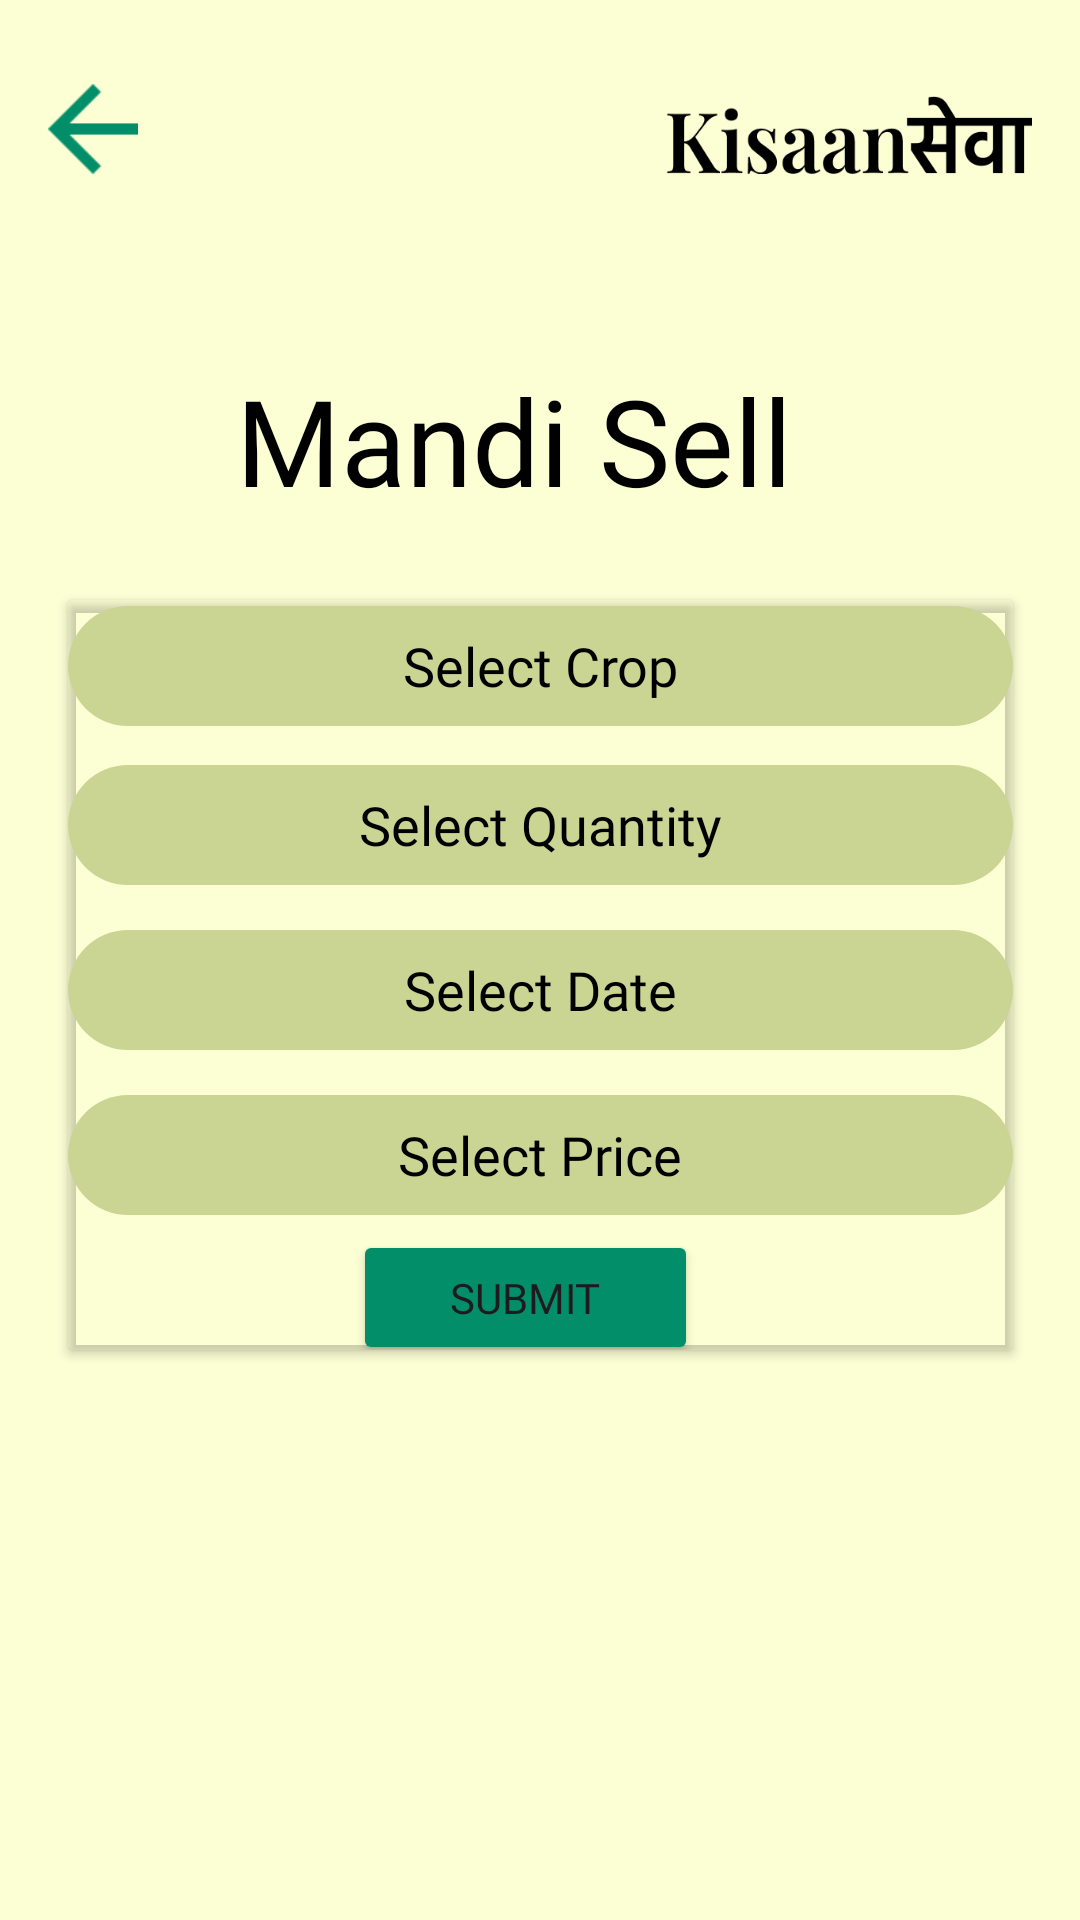

Write the Android layout XML for this screen, with the resource values it uses.
<!-- AndroidManifest.xml: application theme Theme.KissanSeva -->
<!-- res/layout/activity_sell.xml -->
<?xml version="1.0" encoding="utf-8"?>
<androidx.constraintlayout.widget.ConstraintLayout xmlns:android="http://schemas.android.com/apk/res/android"
    xmlns:app="http://schemas.android.com/apk/res-auto"
    xmlns:tools="http://schemas.android.com/tools"
    android:layout_width="match_parent"
    android:layout_height="match_parent"
    tools:context=".sell"
    android:background="#fcffd4">

    <ImageButton
        android:id="@+id/imageButton1"
        android:layout_width="30dp"
        android:layout_height="30dp"
        android:layout_marginStart="16dp"
        android:layout_marginTop="28dp"
        android:background="@drawable/back"
        app:layout_constraintEnd_toStartOf="@+id/imageView1"
        app:layout_constraintHorizontal_bias="0.0"
        app:layout_constraintStart_toStartOf="parent"
        app:layout_constraintTop_toTopOf="parent" />

    <ImageView
        android:id="@+id/imageView1"
        android:layout_width="122dp"
        android:layout_height="26dp"
        android:layout_marginTop="32dp"
        android:layout_marginEnd="16dp"
        android:background="@drawable/logo"
        app:layout_constraintEnd_toEndOf="parent"
        app:layout_constraintTop_toTopOf="parent" />

    <TextView
        android:id="@+id/textView1"
        android:layout_width="202dp"
        android:layout_height="51dp"
        android:layout_marginTop="120dp"
        android:fontFamily="@font/pfds"
        android:text="Mandi Sell"
        android:textColor="@color/black"
        android:textSize="40dp"
        app:layout_constraintEnd_toEndOf="parent"
        app:layout_constraintHorizontal_bias="0.497"
        app:layout_constraintStart_toStartOf="parent"
        app:layout_constraintTop_toTopOf="parent" />

    <androidx.cardview.widget.CardView
        android:id="@+id/card1"
        android:layout_width="315dp"
        android:layout_height="250dp"
        android:layout_marginTop="200dp"
        android:backgroundTint="@android:color/transparent"
        app:layout_constraintEnd_toEndOf="parent"
        app:layout_constraintStart_toStartOf="parent"
        app:layout_constraintTop_toTopOf="parent">

        <EditText
            android:id="@+id/enterCropName"
            android:layout_width="match_parent"
            android:layout_height="40dp"
            android:layout_marginTop="2dp"
            android:layout_marginBottom="10dp"
            android:background="@drawable/edit_text"
            android:fontFamily="@font/pfdb"
            android:textColorHint="@color/black"
            android:textColor="@color/black"
            android:hint="Select Crop"
            android:textAlignment="center" />

        <EditText
            android:id="@+id/quantity"
            android:layout_width="match_parent"
            android:layout_height="40dp"
            android:layout_marginTop="55dp"
            android:layout_marginBottom="10dp"
            android:background="@drawable/edit_text"
            android:fontFamily="@font/pfdb"
            android:hint="Select Quantity"
            android:textColorHint="@color/black"
            android:textColor="@color/black"
            android:textAlignment="center" />

        <EditText
            android:id="@+id/date"
            android:layout_width="match_parent"
            android:layout_height="40dp"
            android:layout_marginTop="110dp"
            android:layout_marginBottom="10dp"
            android:background="@drawable/edit_text"
            android:fontFamily="@font/pfdb"
            android:textColorHint="@color/black"
            android:textColor="@color/black"
            android:hint="Select Date"
            android:textAlignment="center" />

        <EditText
            android:id="@+id/price"
            android:layout_width="match_parent"
            android:layout_height="40dp"
            android:layout_marginTop="165dp"
            android:layout_marginBottom="10dp"
            android:background="@drawable/edit_text"
            android:fontFamily="@font/pfdb"
            android:hint="Select Price"
            android:textColorHint="@color/black"
            android:textColor="@color/black"
            android:textAlignment="center" />

        <Button
            android:id="@+id/submit"
            android:layout_width="115dp"
            android:layout_height="45dp"
            android:layout_marginStart="95dp"
            android:layout_marginTop="210dp"
            android:backgroundTint="#038E6A"
            android:fontFamily="@font/pfdb"
            android:text="Submit" />


    </androidx.cardview.widget.CardView>


</androidx.constraintlayout.widget.ConstraintLayout>
<!-- resources referenced by this layout -->
<resources>
  <!-- drawable back: png bitmap (drawable, 640 bytes) -->
  <!-- drawable edit_text (drawable) -->
  <?xml version="1.0" encoding="utf-8"?>
  <shape xmlns:android="http://schemas.android.com/apk/res/android">
      <solid android:color="#CAD593" />
      <corners android:radius="30dp"/>
  </shape>
  <!-- drawable logo: png bitmap (drawable, 5438 bytes) -->
  <style name="Theme.KissanSeva" parent="Base.Theme.KissanSeva" />
  <style name="Base.Theme.KissanSeva" parent="Theme.Material3.DayNight.NoActionBar">
          
          
      </style>
  <!-- not gathered from this repository: default colours our renderer supplied (Android Studio template values) -->
  <color name="black">#FF000000</color>
</resources>
